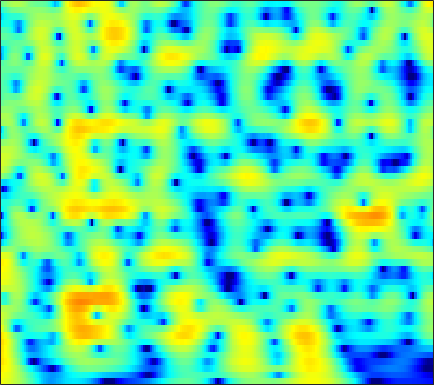

The data file committed next to this chart (first rows):
5.2629, 5.0492, 4.7268, 4.3607, 4.0559, 3.6066, 3.1056, 2.6932, 2.0917, 1.427, 0.69315, 0.096178, -0.76819, -1.7159, -2.4789, -3.5586, -4.7056, -5.6024, -6.8345, -8.0652, -9.2099, -9.9223, -10.544, -10.706
5.571, 5.365, 5.027, 4.617, 4.261, 3.722, 3.111, 2.605, 1.869, 1.064, 0.1943, -0.4973, -1.467, -2.483, -3.271, -4.349, -5.444, -6.263, -7.333, -8.344, -9.249, -9.819, -10.38, -10.66
6.417, 6.206, 5.803, 5.265, 4.776, 4.013, 3.127, 2.386, 1.3, 0.1061, -1.181, -2.195, -3.586, -4.989, -6.027, -7.369, -8.655, -9.598, -10.87, -12.28, -13.96, -15.53, -18.19, -21.27
7.168, 6.809, 6.187, 5.397, 4.692, 3.597, 2.316, 1.222, -0.4437, -2.395, -4.709, -6.758, -10.11, -14.72, -20.03, -32.41, -21.08, -17.07, -14.03, -12.13, -10.83, -10.06, -9.198, -8.4
6.98, 6.491, 5.706, 4.763, 3.954, 2.742, 1.386, 0.2815, -1.3, -2.978, -4.695, -5.955, -7.519, -8.81, -9.509, -10.01, -10.02, -9.772, -9.206, -8.476, -7.654, -7.012, -6.148, -5.298
7.216, 6.652, 5.757, 4.69, 3.776, 2.405, 0.8668, -0.3974, -2.232, -4.239, -6.393, -8.06, -10.19, -11.81, -12.4, -12.28, -11.49, -10.72, -9.662, -8.668, -7.737, -7.059, -6.144, -5.208
7.674, 7.047, 6.072, 4.934, 3.974, 2.546, 0.952, -0.3591, -2.298, -4.524, -7.147, -9.427, -12.83, -15.71, -15.92, -13.94, -11.84, -10.64, -9.537, -8.957, -8.881, -9.122, -9.674, -10.06
7.154, 6.357, 5.136, 3.765, 2.657, 1.128, -0.3656, -1.387, -2.548, -3.462, -4.165, -4.585, -5.028, -5.279, -5.311, -5.189, -5.007, -4.908, -4.9, -5.088, -5.571, -6.231, -7.517, -8.908
5.136, 4.071, 2.31, 0.09807, -1.943, -5.379, -9.925, -13.41, -13.11, -9.723, -7.219, -5.908, -4.703, -3.856, -3.369, -2.886, -2.523, -2.31, -2.092, -1.92, -1.714, -1.534, -1.277, -0.9106
3.77, 2.934, 1.572, -0.0431, -1.401, -3.353, -5.158, -6.034, -6.253, -5.738, -4.985, -4.425, -3.762, -3.222, -2.949, -2.761, -2.675, -2.63, -2.589, -2.561, -2.43, -2.192, -1.694, -1.015
3.678, 3.261, 2.603, 1.872, 1.317, 0.5979, -0.07469, -0.514, -0.9777, -1.332, -1.646, -1.883, -2.203, -2.544, -2.85, -3.337, -3.892, -4.367, -5.075, -5.971, -7.053, -7.727, -7.864, -6.66
2.685, 2.371, 2.037, 1.775, 1.629, 1.463, 1.22, 0.9445, 0.4656, -0.1165, -0.8244, -1.48, -2.504, -3.684, -4.543, -5.473, -6.263, -6.828, -7.539, -8.44, -10.2, -12.32, -15.09, -12.59
-2.627, -3.931, -3.829, -2.266, -1.076, 0.1296, 0.84, 1.044, 0.8567, 0.1887, -0.9319, -2.105, -4.231, -7.238, -10.23, -15.3, -16.16, -13.3, -10.37, -8.194, -6.502, -5.593, -4.5, -3.083
-2.884, -4.51, -4.142, -2.033, -0.5397, 0.7976, 1.53, 1.781, 1.704, 1.115, 0.08362, -0.9227, -2.58, -4.665, -6.403, -8.039, -8.594, -8.332, -7.369, -6.633, -5.774, -4.933, -3.766, -2.501
3.627, 3.299, 3.051, 2.958, 2.955, 2.956, 2.817, 2.598, 2.176, 1.569, 0.7343, -0.01604, -1.107, -2.287, -3.177, -4.37, -5.671, -6.605, -7.603, -8.705, -10.17, -10.99, -10.87, -9.324
5.061, 4.875, 4.589, 4.268, 3.987, 3.592, 3.143, 2.722, 2.065, 1.34, 0.5085, -0.2059, -1.249, -2.346, -3.277, -4.682, -6.114, -7.4, -9.44, -11.61, -14.8, -18.22, -20.82, -16.56
5.461, 5.297, 4.982, 4.585, 4.217, 3.631, 2.986, 2.467, 1.689, 0.8396, -0.03641, -0.7229, -1.729, -2.8, -3.641, -4.795, -6.066, -7.171, -8.769, -9.987, -10.94, -11.55, -11.65, -11.01
5.972, 5.782, 5.396, 4.871, 4.389, 3.585, 2.652, 1.927, 0.9096, -0.1324, -1.056, -1.653, -2.411, -3.179, -3.762, -4.691, -5.921, -6.896, -8.768, -11.02, -13.05, -14.21, -14.1, -12.21
6.387, 6.208, 5.802, 5.144, 4.498, 3.399, 1.907, 0.5327, -1.541, -3.744, -5.374, -5.649, -4.944, -4.076, -3.688, -3.639, -4.02, -4.577, -6.022, -8.514, -11.36, -13.6, -13.35, -10.19
4.498, 4.52, 4.382, 3.967, 3.454, 2.504, 1.019, -0.5521, -3.343, -7.494, -11.97, -10.56, -6.558, -3.716, -2.383, -1.307, -0.8091, -0.8504, -0.8908, -1.35, -1.8, -1.949, -1.994, -1.822
-0.7906, -0.3336, 0.1805, 0.5883, 0.714, 0.6763, 0.4915, 0.1736, -0.3722, -0.7961, -1.042, -0.97, -0.54, -0.01538, 0.4093, 0.9283, 1.235, 1.287, 1.312, 1.274, 1.022, 0.8471, 0.5624, 0.2591
-8.407, -7.008, -5.13, -3.429, -2.343, -1.28, -0.4271, 0.0772, 0.5337, 0.927, 1.251, 1.454, 1.758, 2.014, 2.171, 2.317, 2.366, 2.421, 2.229, 2.05, 1.746, 1.411, 0.8858, 0.2528
-17.54, -12.75, -8.587, -5.805, -4.192, -2.386, -1.078, -0.2625, 0.6543, 1.315, 1.858, 2.175, 2.46, 2.682, 2.775, 2.784, 2.707, 2.637, 2.39, 2.011, 1.608, 1.206, 0.5998, -0.1501
-8.898, -7.993, -6.487, -4.761, -3.572, -2.144, -0.8547, -0.07809, 0.8027, 1.497, 1.987, 2.273, 2.516, 2.622, 2.638, 2.587, 2.428, 2.132, 1.843, 1.329, 0.7142, 0.2546, -0.4134, -1.047
-7.428, -6.76, -5.366, -3.782, -2.523, -1.141, 0.05065, 0.8041, 1.494, 2.012, 2.285, 2.368, 2.415, 2.326, 2.232, 2.083, 1.88, 1.568, 1.149, 0.4805, -0.5655, -1.508, -2.999, -4.283
-20.18, -11.88, -6.554, -3.393, -1.768, -0.04556, 1.057, 1.651, 2.095, 2.145, 1.898, 1.477, 0.7681, 0.07654, -0.2768, -0.4329, -0.1604, 0.2901, 0.2738, 0.1396, -0.748, -2.002, -4.794, -9.955
-5.922, -5.409, -4.243, -2.869, -1.949, -1.023, -0.2955, -0.07483, -0.01287, -0.4629, -1.456, -2.673, -5.368, -9.912, -15.75, -13.65, -7.345, -4.632, -2.27, -1.06, -0.3805, -0.2207, -0.2422, -0.1667
-4.608, -4.668, -4.426, -4.084, -3.669, -3.16, -2.746, -2.521, -2.495, -2.701, -3.302, -3.938, -5.108, -6.313, -6.845, -6.575, -4.973, -3.786, -2.274, -0.9989, -0.07445, 0.5031, 1.122, 1.655
-7.46, -7.85, -7.717, -7.091, -6.46, -5.474, -4.732, -4.165, -3.676, -3.283, -3.068, -2.941, -2.794, -2.634, -2.423, -1.97, -1.414, -0.8668, -0.2114, 0.4764, 1.03, 1.399, 1.835, 2.186
-15.77, -20.92, -16.72, -11.55, -9.262, -7.213, -5.772, -5.013, -4.102, -3.373, -2.633, -2.135, -1.431, -0.7581, -0.2753, 0.3741, 0.9005, 1.271, 1.78, 2.078, 2.342, 2.43, 2.463, 2.412
-6.766, -7.765, -7.751, -6.976, -6.241, -5.673, -5.326, -5.257, -5.034, -4.422, -3.359, -2.333, -0.9906, 0.2983, 1.132, 2.017, 2.76, 3.132, 3.462, 3.606, 3.554, 3.389, 2.959, 2.309
0.7937, 0.2222, -0.5646, -1.312, -2.092, -3.378, -5.575, -7.936, -13.34, -14.79, -8.314, -4.945, -1.785, 0.3372, 1.521, 2.671, 3.402, 3.81, 3.936, 3.933, 3.591, 3.211, 2.489, 1.456
3.344, 2.942, 2.22, 1.4, 0.5552, -0.6933, -2.361, -3.623, -5.186, -5.4, -4.081, -2.775, -1.054, 0.2795, 1.028, 1.788, 2.131, 2.257, 2.133, 1.748, 1.093, 0.4455, -0.4743, -1.493
3.91, 3.713, 3.347, 2.844, 2.399, 1.736, 1.047, 0.5829, 0.07258, -0.1996, -0.2837, -0.1743, -0.01233, 0.185, 0.2916, 0.2875, 0.2361, -0.08126, -0.4668, -1.345, -2.531, -3.773, -5.962, -8.555
3.731, 3.697, 3.59, 3.328, 3.123, 2.712, 2.292, 1.903, 1.411, 0.8736, 0.3285, -0.07749, -0.6241, -1.13, -1.456, -1.866, -2.136, -2.347, -2.747, -3.327, -4.252, -5.293, -7.402, -10.21
2.821, 2.903, 2.926, 2.902, 2.803, 2.59, 2.236, 1.865, 1.234, 0.3994, -0.6024, -1.566, -2.971, -4.572, -5.705, -6.55, -6.612, -5.889, -5.094, -4.252, -3.765, -3.578, -3.437, -3.259
0.4991, 0.7217, 1.075, 1.456, 1.603, 1.707, 1.527, 1.272, 0.6381, -0.274, -1.544, -2.827, -5.092, -8.56, -12.82, -27.7, -15.43, -10.84, -6.548, -4.337, -2.775, -1.945, -1.056, -0.37
-5.712, -4.321, -2.214, -0.7335, 0.07967, 0.6223, 0.7709, 0.6395, 0.197, -0.4505, -1.355, -2.053, -3.202, -4.338, -5.109, -5.453, -5.052, -4.179, -2.834, -1.683, -0.7146, -0.1661, 0.3203, 0.6946
-8.189, -5.221, -2.304, -0.443, 0.3488, 0.7838, 0.702, 0.2861, -0.4518, -1.331, -2.008, -2.205, -2.098, -1.642, -1.19, -0.5861, 0.06645, 0.6212, 1.041, 1.531, 1.602, 1.51, 1.064, 0.312
1.318, 1.42, 1.65, 1.875, 1.775, 1.365, 0.4168, -0.816, -3.187, -7.029, -11.81, -11.13, -6.178, -2.762, -0.9346, 0.6527, 1.875, 2.437, 2.829, 3.009, 2.695, 2.177, 1.055, -0.7766
2.094, 1.983, 1.891, 1.649, 1.331, 0.7454, -0.2329, -1.222, -2.915, -4.929, -6.355, -6.075, -4.322, -2.219, -0.9025, 0.5345, 1.437, 1.871, 2.224, 2.104, 1.774, 1.292, 0.4575, -0.6059
0.5048, 0.6544, 0.7644, 0.718, 0.6557, 0.3998, 0.03458, -0.2244, -0.6345, -0.9268, -0.9543, -0.8268, -0.3784, 0.2245, 0.6979, 1.264, 1.598, 1.78, 1.756, 1.443, 0.9292, 0.4199, -0.4087, -1.309
-1.323, -0.7682, -0.3411, -0.07449, 0.01408, 0.02258, 0.04986, 0.07637, 0.1884, 0.4227, 0.7555, 1.055, 1.515, 1.949, 2.241, 2.475, 2.635, 2.558, 2.215, 1.701, 0.8017, -0.07835, -1.568, -3.369
-2.3, -1.704, -1.272, -1.203, -1.377, -1.615, -1.78, -1.77, -1.33, -0.5634, 0.3683, 1.123, 2.006, 2.759, 3.187, 3.584, 3.737, 3.647, 3.316, 2.646, 1.587, 0.4866, -1.528, -4.383
-2.214, -2.116, -2.362, -3.219, -4.261, -6.279, -9.028, -10.35, -8.716, -5.351, -2.471, -0.814, 0.9247, 2.206, 2.92, 3.605, 3.908, 4.001, 3.884, 3.4, 2.669, 1.936, 0.7273, -0.6765
-2.062, -2.262, -2.898, -3.976, -5.096, -7.272, -10.09, -11.52, -9.87, -6.472, -3.657, -1.977, -0.2009, 1.113, 1.878, 2.6, 3.096, 3.3, 3.327, 3.173, 2.813, 2.421, 1.815, 1.128
-1.687, -1.868, -2.236, -2.675, -3.049, -3.591, -3.939, -3.943, -3.613, -2.903, -1.962, -1.206, -0.2682, 0.5978, 1.15, 1.775, 2.29, 2.499, 2.646, 2.661, 2.466, 2.211, 1.736, 1.157
-1.299, -1.375, -1.379, -1.377, -1.416, -1.414, -1.388, -1.369, -1.3, -1.165, -0.9322, -0.7226, -0.3231, 0.2032, 0.6567, 1.317, 1.85, 2.234, 2.602, 2.693, 2.562, 2.313, 1.725, 0.8948
-2.18, -2.014, -1.427, -0.8195, -0.4706, -0.06327, 0.1172, 0.05583, -0.2154, -0.7003, -1.34, -1.859, -2.174, -1.815, -1.024, 0.3292, 1.527, 2.425, 3.257, 3.618, 3.646, 3.413, 2.714, 1.541
-10.56, -7.692, -4.441, -2.21, -1.02, -0.07107, 0.2849, 0.1988, -0.3461, -1.568, -3.86, -6.731, -14.05, -14.16, -7.359, -2.469, 0.609, 2.112, 3.438, 4.176, 4.414, 4.276, 3.761, 2.833
-9.098, -7.643, -5.169, -3.223, -2.198, -1.339, -0.9208, -0.8402, -1.127, -1.816, -2.849, -3.694, -4.513, -4.15, -2.989, -0.9983, 0.7987, 1.696, 2.706, 3.318, 3.462, 3.331, 2.877, 2.179
-3.191, -2.988, -2.615, -2.199, -1.969, -1.684, -1.508, -1.443, -1.433, -1.412, -1.279, -1.08, -0.7046, -0.1019, 0.4849, 1.268, 2.021, 2.574, 2.995, 3.115, 2.916, 2.557, 1.727, 0.5612
-1.441, -1.48, -1.623, -1.853, -2.061, -2.459, -2.922, -3.236, -3.285, -2.835, -1.976, -1.204, -0.06145, 1.039, 1.753, 2.595, 3.248, 3.652, 3.867, 3.759, 3.342, 2.754, 1.552, -0.3067
-2.566, -2.636, -2.825, -3.317, -3.93, -5.348, -7.602, -9.961, -12.75, -10.73, -6.742, -4.252, -1.706, 0.1693, 1.269, 2.421, 3.198, 3.511, 3.795, 3.804, 3.508, 3.074, 2.257, 1.134
-5.947, -5.351, -4.88, -4.881, -5.268, -6.303, -8.02, -9.621, -11.25, -9.867, -6.84, -4.731, -2.475, -0.7419, 0.2843, 1.291, 2.021, 2.381, 2.678, 2.785, 2.689, 2.534, 2.211, 1.844
-8.261, -6.576, -5.191, -4.385, -4.099, -3.936, -3.949, -3.941, -3.798, -3.34, -2.603, -1.962, -1.065, -0.2616, 0.2292, 0.7693, 1.2, 1.475, 1.615, 1.622, 1.548, 1.457, 1.286, 1.137
-5.035, -4.01, -2.821, -1.928, -1.394, -0.9069, -0.5768, -0.4201, -0.2294, -0.07761, 0.08434, 0.2124, 0.345, 0.4467, 0.5117, 0.6136, 0.6381, 0.6222, 0.5811, 0.4297, 0.1842, -0.1039, -0.5244, -0.9501
-1.03, -0.4605, 0.3035, 0.9627, 1.374, 1.781, 2.034, 2.116, 2.099, 1.923, 1.582, 1.23, 0.63, -0.01045, -0.4206, -0.8513, -1.084, -1.211, -1.162, -1.2, -1.56, -2.101, -3.259, -5.074
